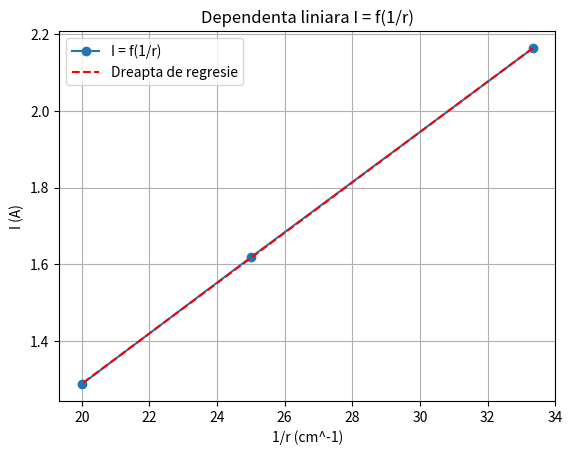
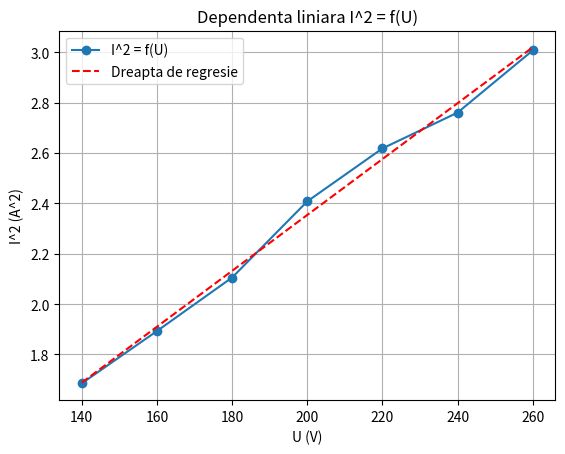

Write Python code to recreate these figures, in order.
import math
import statistics
import matplotlib.pyplot as plt
import numpy as np

n = 130
R = 0.150
u0 = 4 * math.pi * (10 ** (-7))
r = 0.04
U = 140

sarcina_specifica = 1.602 * (10 ** (-19)) / (9.1 * (10 ** (-31)))

print(f"Sarcina specifica este: {sarcina_specifica:.2e}")

sarcini = [1.758e+11, 1.698e+11, 1.742e+11, 1.769e+11, 1.737e+11]
base_I = ((125 / 32) * (R ** 2) * U / ((u0 * n * r) ** 2)) ** (1 / 2)

N = len(sarcini)
I = [0] * N
for i in range(0, N):
    I[i] = base_I / (sarcini[i] ** (1 / 2))
    print(f"{I[i]:.3e}")

I_mediu = statistics.mean(I)
B = (4 / 5) ** (3 / 2) * u0 * n * I_mediu / R

print(f"I mediu este de: {I_mediu:.3e}A")
print(f"B mediu este de valoare: {B:.3e}T")
print(f"Sarcina medie este de {statistics.mean(sarcini):.3e}")

suma = 0
for i in range(0, N):
    suma += (I[i] - I_mediu) ** 2
sigma = math.sqrt(suma / (N * (N - 1)))

print(f"Sigma mediu este: {sigma:.3e}\n")

U_vec = [140, 160, 180, 200, 220, 240, 260]
r_vec = [0.05, 0.04, 0.03]
N_U_vec = len(U_vec)
N_r_vec = len(r_vec)

sarcini = [[0] * N_r_vec for _ in range(N_U_vec)]
sarcini[0] = [1.69e+11, 1.71e+11, 1.70e+11]
sarcini[1] = [1.68e+11, 1.74e+11, 1.77e+11]
sarcini[2] = [1.70e+11, 1.76e+11, 1.78e+11]
sarcini[3] = [1.67e+11, 1.71e+11, 1.77e+11]
sarcini[4] = [1.75e+11, 1.73e+11, 1.72e+11]
sarcini[5] = [1.8e+11, 1.79e+11, 1.8e+11]
sarcini[6] = [1.77e+11, 1.78e+11, 1.77e+11] 
I = [[0] * N_r_vec for _ in range(N_U_vec)]
I_mediu = [0] * N_r_vec

I_squared_4cm = [0] * N_U_vec

for i in range(0, N_U_vec):
    print(f"Pentru tensiunea de: {U_vec[i]}")
    for j in range(0, N_r_vec):
        I[i][j] = ((125 / 32) * (R ** 2) * U_vec[i] / ((u0 * n * r_vec[j]) ** 2 * sarcini[i][j])) ** (1 / 2)
        print(f"{I[i][j]:.3e}", end=" ")
    I_squared_4cm[i] = I[i][1] ** 2
    print("\n")

sarciniile_medii = [0] * N_r_vec
for i in range(0, N_r_vec):
    suma = 0
    for j in range(0, N_U_vec):
        suma += sarcini[j][i]
    sarciniile_medii[i] = suma / N_U_vec
    print(f"Sarcina medie pt {r_vec[i]}m este {sarciniile_medii[i]:.3e}")

I = [2.163, 1.618, 1.287]
r_vec = [0.03, 0.04, 0.05]
inv_r_vec = [1 / r for r in r_vec]

plt.plot(inv_r_vec, I, 'o-', label="I = f(1/r)")
plt.xlabel("1/r (cm^-1)")
plt.ylabel("I (A)")
plt.title("Dependenta liniara I = f(1/r)")
slope, intercept = np.polyfit(inv_r_vec, I, 1)


plt.plot(inv_r_vec, np.array(inv_r_vec) * slope + intercept, 'r--', label='Dreapta de regresie')
plt.legend()
plt.grid()
plt.show()

constanta = (5 ** (3 / 2) / (2 ** (5 / 2))) * (R / (n * u0)) * np.sqrt(220) / slope
print(f"Slope: {slope:.3f}")

sarcina_specifica = constanta ** 2
print(f"Sarcina specifica a electronului calculat din panta este: {sarcina_specifica:.3e} C/kg")

plt.plot(U_vec, I_squared_4cm, 'o-', label="I^2 = f(U)")
plt.xlabel("U (V)")
plt.ylabel("I^2 (A^2)")
plt.title("Dependenta liniara I^2 = f(U)")
slope, intercept = np.polyfit(U_vec, I_squared_4cm, 1)

plt.plot(U_vec, np.array(U_vec) * slope + intercept, 'r--', label='Dreapta de regresie')
plt.legend()
plt.grid()
plt.show()

constanta = (125 / 32) * ((R / (n * u0)) ** 2) * 1 / (0.04 ** 2)
print(f"Slope: {slope:.3f}")
print(slope)
sarcina_specifica = constanta * 1 / slope
print(f"Sarcina: {sarcina_specifica:.3e}")
